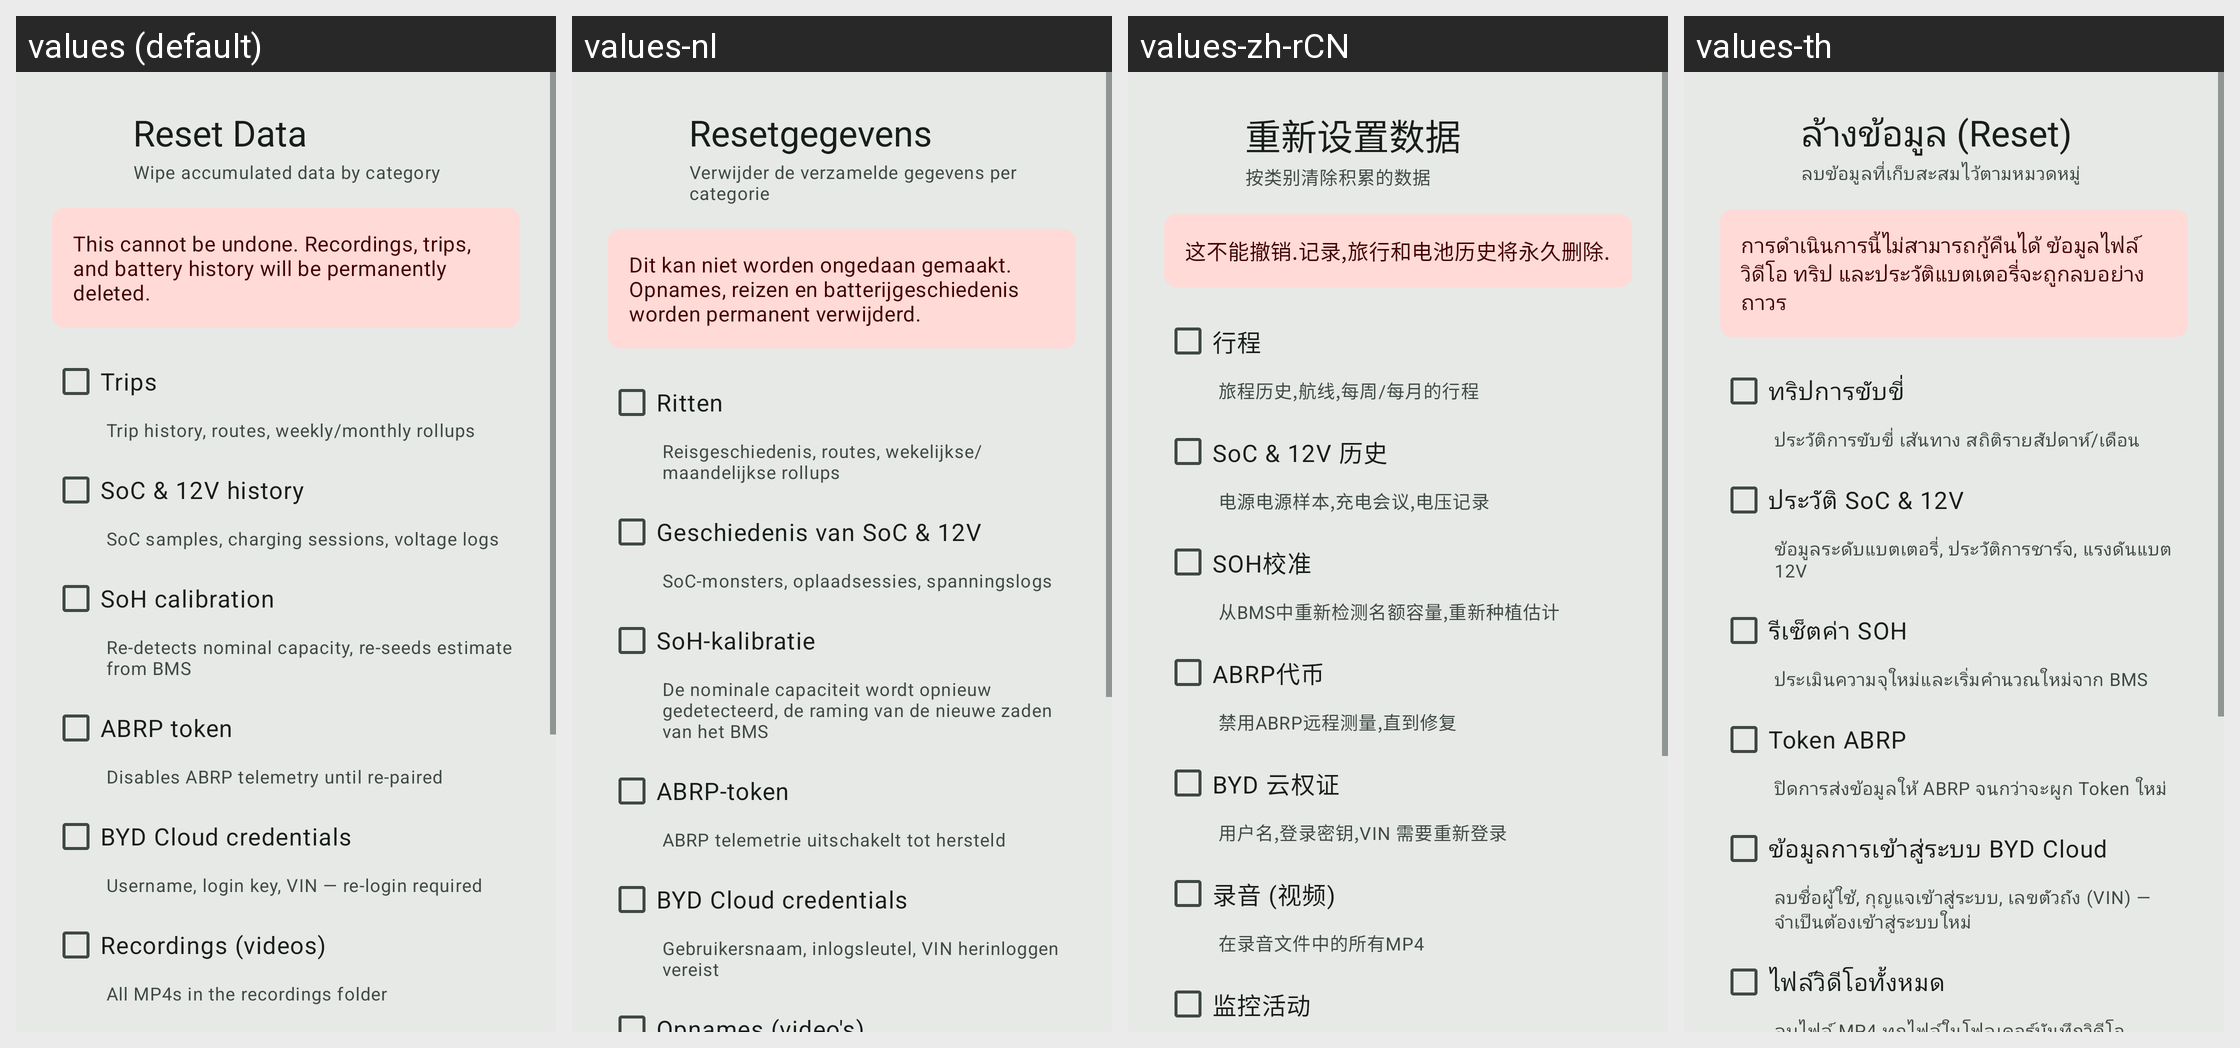

Here is an Android app screen in its default locale and in the app's own translations. Write out the translated-string differences for the strings that appear on this screen.
Android screen res/layout/dialog_reset_data.xml rendered under 4 locales, left to right: values (default), values-nl, values-zh-rCN, values-th. Device: Nexus 5 (rendered at 1080×1920; each locale shown at half size, 540×960, under a caption strip naming it); theme Theme.Wheelstop.M3.
Other locales in the repository, not shown: values-af, values-ar, values-ca, values-cs, values-da, values-de, values-el, values-en, values-es, values-fi, values-fr, values-he, values-hi, values-hu, values-it, values-ja, values-ko, values-nb, values-no, values-pl, values-pt, values-pt-rBR, values-ro, values-ru, values-sr, values-sv, values-tr, values-uk, values-vi, values-zh-rTW.
Strings drawn on this screen, with the default value and each locale's value (text and hints the layout hard-codes, and strings that could not be matched under every locale, appear in the picture but are not listed):

reset_title
  values: Reset Data
  values-nl: Resetgegevens
  values-zh-rCN: 重新设置数据
  values-th: ล้างข้อมูล (Reset)

reset_subtitle
  values: Wipe accumulated data by category
  values-nl: Verwijder de verzamelde gegevens per categorie
  values-zh-rCN: 按类别清除积累的数据
  values-th: ลบข้อมูลที่เก็บสะสมไว้ตามหมวดหมู่

reset_warning
  values: This cannot be undone. Recordings, trips, and battery history will be permanently deleted.
  values-nl: Dit kan niet worden ongedaan gemaakt. Opnames, reizen en batterijgeschiedenis worden permanent verwijderd.
  values-zh-rCN: 这不能撤销.记录,旅行和电池历史将永久删除.
  values-th: การดำเนินการนี้ไม่สามารถกู้คืนได้ ข้อมูลไฟล์วิดีโอ ทริป และประวัติแบตเตอรี่จะถูกลบอย่างถาวร

reset_cat_trips
  values: Trips
  values-nl: Ritten
  values-zh-rCN: 行程
  values-th: ทริปการขับขี่

reset_cat_trips_desc
  values: Trip history, routes, weekly/monthly rollups
  values-nl: Reisgeschiedenis, routes, wekelijkse/maandelijkse rollups
  values-zh-rCN: 旅程历史,航线,每周/每月的行程
  values-th: ประวัติการขับขี่ เส้นทาง สถิติรายสัปดาห์/เดือน

reset_cat_soc_history
  values: SoC & 12V history
  values-nl: Geschiedenis van SoC & 12V
  values-zh-rCN: SoC & 12V 历史
  values-th: ประวัติ SoC & 12V

reset_cat_soc_history_desc
  values: SoC samples, charging sessions, voltage logs
  values-nl: SoC-monsters, oplaadsessies, spanningslogs
  values-zh-rCN: 电源电源样本,充电会议,电压记录
  values-th: ข้อมูลระดับแบตเตอรี่, ประวัติการชาร์จ, แรงดันแบต 12V

reset_cat_soh
  values: SoH calibration
  values-nl: SoH-kalibratie
  values-zh-rCN: SOH校准
  values-th: รีเซ็ตค่า SOH

reset_cat_soh_desc
  values: Re-detects nominal capacity, re-seeds estimate from BMS
  values-nl: De nominale capaciteit wordt opnieuw gedetecteerd, de raming van de nieuwe zaden van het BMS
  values-zh-rCN: 从BMS中重新检测名额容量,重新种植估计
  values-th: ประเมินความจุใหม่และเริ่มคำนวณใหม่จาก BMS

reset_cat_abrp_token
  values: ABRP token
  values-nl: ABRP-token
  values-zh-rCN: ABRP代币
  values-th: Token ABRP

reset_cat_abrp_token_desc
  values: Disables ABRP telemetry until re-paired
  values-nl: ABRP telemetrie uitschakelt tot hersteld
  values-zh-rCN: 禁用ABRP远程测量,直到修复
  values-th: ปิดการส่งข้อมูลให้ ABRP จนกว่าจะผูก Token ใหม่

reset_cat_byd_cloud
  values: BYD Cloud credentials
  values-nl: BYD Cloud credentials
  values-zh-rCN: BYD 云权证
  values-th: ข้อมูลการเข้าสู่ระบบ BYD Cloud

reset_cat_byd_cloud_desc
  values: Username, login key, VIN — re-login required
  values-nl: Gebruikersnaam, inlogsleutel, VIN herinloggen vereist
  values-zh-rCN: 用户名,登录密钥,VIN 需要重新登录
  values-th: ลบชื่อผู้ใช้, กุญแจเข้าสู่ระบบ, เลขตัวถัง (VIN) — จำเป็นต้องเข้าสู่ระบบใหม่
